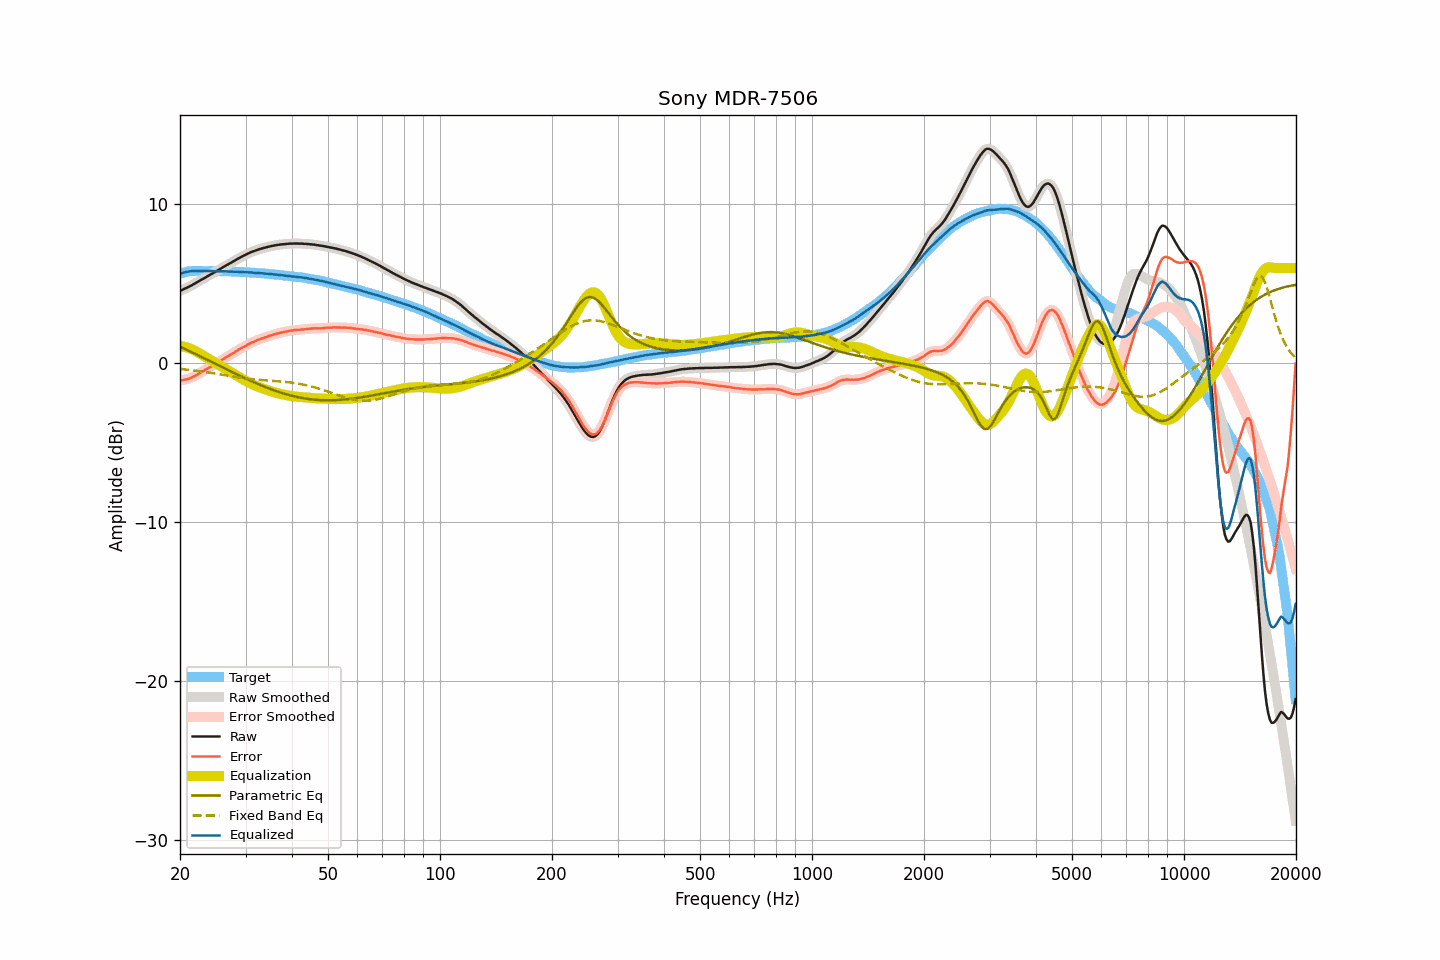

The data file committed next to this chart (first rows):
frequency, raw, smoothed, error, error_smoothed, equalization, parametric_eq, fixed_band_eq, equalized_raw, equalized_smoothed, target
20.00, 4.56, 4.56, -1.08, -1.08, 1.08, 1.05, -0.35, 5.65, 5.65, 5.65
20.20, 4.60, 4.61, -1.07, -1.07, 1.07, 1.00, -0.36, 5.68, 5.68, 5.68
20.40, 4.65, 4.65, -1.05, -1.05, 1.05, 0.95, -0.37, 5.71, 5.71, 5.71
20.61, 4.70, 4.70, -1.02, -1.03, 1.03, 0.91, -0.38, 5.74, 5.73, 5.73
20.81, 4.74, 4.75, -1.01, -1.01, 1.01, 0.86, -0.40, 5.75, 5.76, 5.76
21.02, 4.79, 4.79, -0.99, -0.98, 0.98, 0.81, -0.41, 5.77, 5.77, 5.78
21.23, 4.84, 4.84, -0.95, -0.95, 0.94, 0.76, -0.42, 5.79, 5.79, 5.79
21.44, 4.89, 4.90, -0.91, -0.91, 0.90, 0.71, -0.43, 5.80, 5.80, 5.80
21.66, 4.95, 4.95, -0.86, -0.86, 0.86, 0.66, -0.44, 5.81, 5.81, 5.81
21.87, 5.00, 5.01, -0.81, -0.81, 0.81, 0.62, -0.45, 5.81, 5.82, 5.81
22.09, 5.06, 5.06, -0.76, -0.75, 0.75, 0.57, -0.47, 5.82, 5.82, 5.82
22.31, 5.12, 5.12, -0.70, -0.70, 0.70, 0.52, -0.48, 5.82, 5.82, 5.82
22.54, 5.18, 5.18, -0.64, -0.64, 0.64, 0.47, -0.49, 5.82, 5.82, 5.82
22.76, 5.24, 5.24, -0.58, -0.57, 0.58, 0.42, -0.51, 5.82, 5.82, 5.82
22.99, 5.30, 5.30, -0.51, -0.51, 0.52, 0.37, -0.52, 5.82, 5.82, 5.81
23.22, 5.35, 5.36, -0.45, -0.45, 0.46, 0.32, -0.53, 5.81, 5.81, 5.81
23.45, 5.41, 5.41, -0.39, -0.39, 0.40, 0.27, -0.55, 5.81, 5.81, 5.81
23.69, 5.47, 5.47, -0.33, -0.33, 0.34, 0.22, -0.56, 5.81, 5.81, 5.81
23.92, 5.53, 5.53, -0.27, -0.28, 0.28, 0.17, -0.58, 5.81, 5.81, 5.81
24.16, 5.59, 5.59, -0.22, -0.22, 0.22, 0.12, -0.60, 5.81, 5.81, 5.82
24.40, 5.64, 5.65, -0.17, -0.16, 0.16, 0.07, -0.61, 5.80, 5.81, 5.81
24.65, 5.70, 5.70, -0.10, -0.10, 0.10, 0.02, -0.63, 5.80, 5.80, 5.80
24.89, 5.76, 5.76, -0.04, -0.04, 0.04, -0.03, -0.64, 5.80, 5.80, 5.80
25.14, 5.82, 5.82, 0.02, 0.02, -0.02, -0.08, -0.66, 5.80, 5.80, 5.80
25.39, 5.88, 5.88, 0.08, 0.08, -0.09, -0.13, -0.68, 5.80, 5.80, 5.80
25.65, 5.94, 5.94, 0.14, 0.15, -0.15, -0.18, -0.69, 5.80, 5.80, 5.80
25.91, 6.00, 6.00, 0.21, 0.21, -0.21, -0.23, -0.71, 5.79, 5.79, 5.79
26.16, 6.06, 6.06, 0.28, 0.28, -0.27, -0.28, -0.73, 5.79, 5.79, 5.79
26.43, 6.12, 6.12, 0.34, 0.34, -0.33, -0.33, -0.75, 5.79, 5.79, 5.79
26.69, 6.18, 6.18, 0.40, 0.40, -0.39, -0.38, -0.76, 5.79, 5.79, 5.79
26.96, 6.23, 6.24, 0.45, 0.45, -0.45, -0.43, -0.78, 5.78, 5.78, 5.78
27.23, 6.29, 6.29, 0.51, 0.51, -0.52, -0.48, -0.80, 5.78, 5.78, 5.78
27.50, 6.35, 6.35, 0.57, 0.57, -0.58, -0.53, -0.81, 5.78, 5.77, 5.78
27.77, 6.40, 6.41, 0.63, 0.63, -0.64, -0.58, -0.83, 5.77, 5.77, 5.77
28.05, 6.46, 6.47, 0.70, 0.70, -0.70, -0.63, -0.85, 5.76, 5.77, 5.77
28.33, 6.52, 6.52, 0.77, 0.76, -0.76, -0.68, -0.86, 5.76, 5.76, 5.76
28.62, 6.58, 6.58, 0.83, 0.83, -0.82, -0.73, -0.88, 5.76, 5.76, 5.76
28.90, 6.63, 6.64, 0.88, 0.89, -0.88, -0.77, -0.90, 5.75, 5.76, 5.75
29.19, 6.69, 6.69, 0.95, 0.94, -0.94, -0.82, -0.91, 5.75, 5.75, 5.74
29.48, 6.74, 6.74, 0.99, 1.00, -1.00, -0.87, -0.93, 5.74, 5.74, 5.75
29.78, 6.79, 6.80, 1.05, 1.06, -1.06, -0.92, -0.94, 5.73, 5.74, 5.74
30.08, 6.84, 6.85, 1.11, 1.11, -1.12, -0.96, -0.95, 5.73, 5.73, 5.74
30.38, 6.90, 6.90, 1.18, 1.17, -1.17, -1.01, -0.97, 5.73, 5.73, 5.72
30.68, 6.94, 6.95, 1.22, 1.23, -1.22, -1.06, -0.98, 5.72, 5.73, 5.72
30.99, 6.99, 6.99, 1.28, 1.28, -1.27, -1.10, -0.99, 5.72, 5.72, 5.71
31.30, 7.03, 7.03, 1.32, 1.32, -1.32, -1.15, -1.00, 5.71, 5.71, 5.71
31.61, 7.06, 7.07, 1.36, 1.37, -1.37, -1.19, -1.01, 5.70, 5.70, 5.71
31.93, 7.10, 7.10, 1.41, 1.41, -1.41, -1.24, -1.02, 5.69, 5.69, 5.69
32.24, 7.13, 7.14, 1.45, 1.45, -1.45, -1.28, -1.03, 5.68, 5.68, 5.68
32.57, 7.17, 7.17, 1.49, 1.49, -1.49, -1.32, -1.04, 5.68, 5.68, 5.68
32.89, 7.20, 7.20, 1.53, 1.53, -1.53, -1.37, -1.05, 5.67, 5.68, 5.68
33.22, 7.23, 7.23, 1.57, 1.57, -1.57, -1.41, -1.06, 5.67, 5.67, 5.66
33.55, 7.26, 7.26, 1.60, 1.60, -1.60, -1.45, -1.07, 5.66, 5.66, 5.66
33.89, 7.28, 7.29, 1.64, 1.64, -1.64, -1.49, -1.07, 5.65, 5.65, 5.65
34.23, 7.31, 7.31, 1.67, 1.67, -1.67, -1.53, -1.08, 5.64, 5.64, 5.64
34.57, 7.33, 7.34, 1.70, 1.70, -1.71, -1.57, -1.09, 5.63, 5.63, 5.63
34.92, 7.36, 7.36, 1.74, 1.74, -1.74, -1.61, -1.09, 5.62, 5.62, 5.62
35.27, 7.38, 7.38, 1.77, 1.77, -1.77, -1.64, -1.10, 5.61, 5.61, 5.62
35.62, 7.40, 7.41, 1.80, 1.80, -1.80, -1.68, -1.11, 5.60, 5.60, 5.60
35.97, 7.42, 7.42, 1.84, 1.83, -1.83, -1.72, -1.11, 5.59, 5.59, 5.59
... 635 more rows
